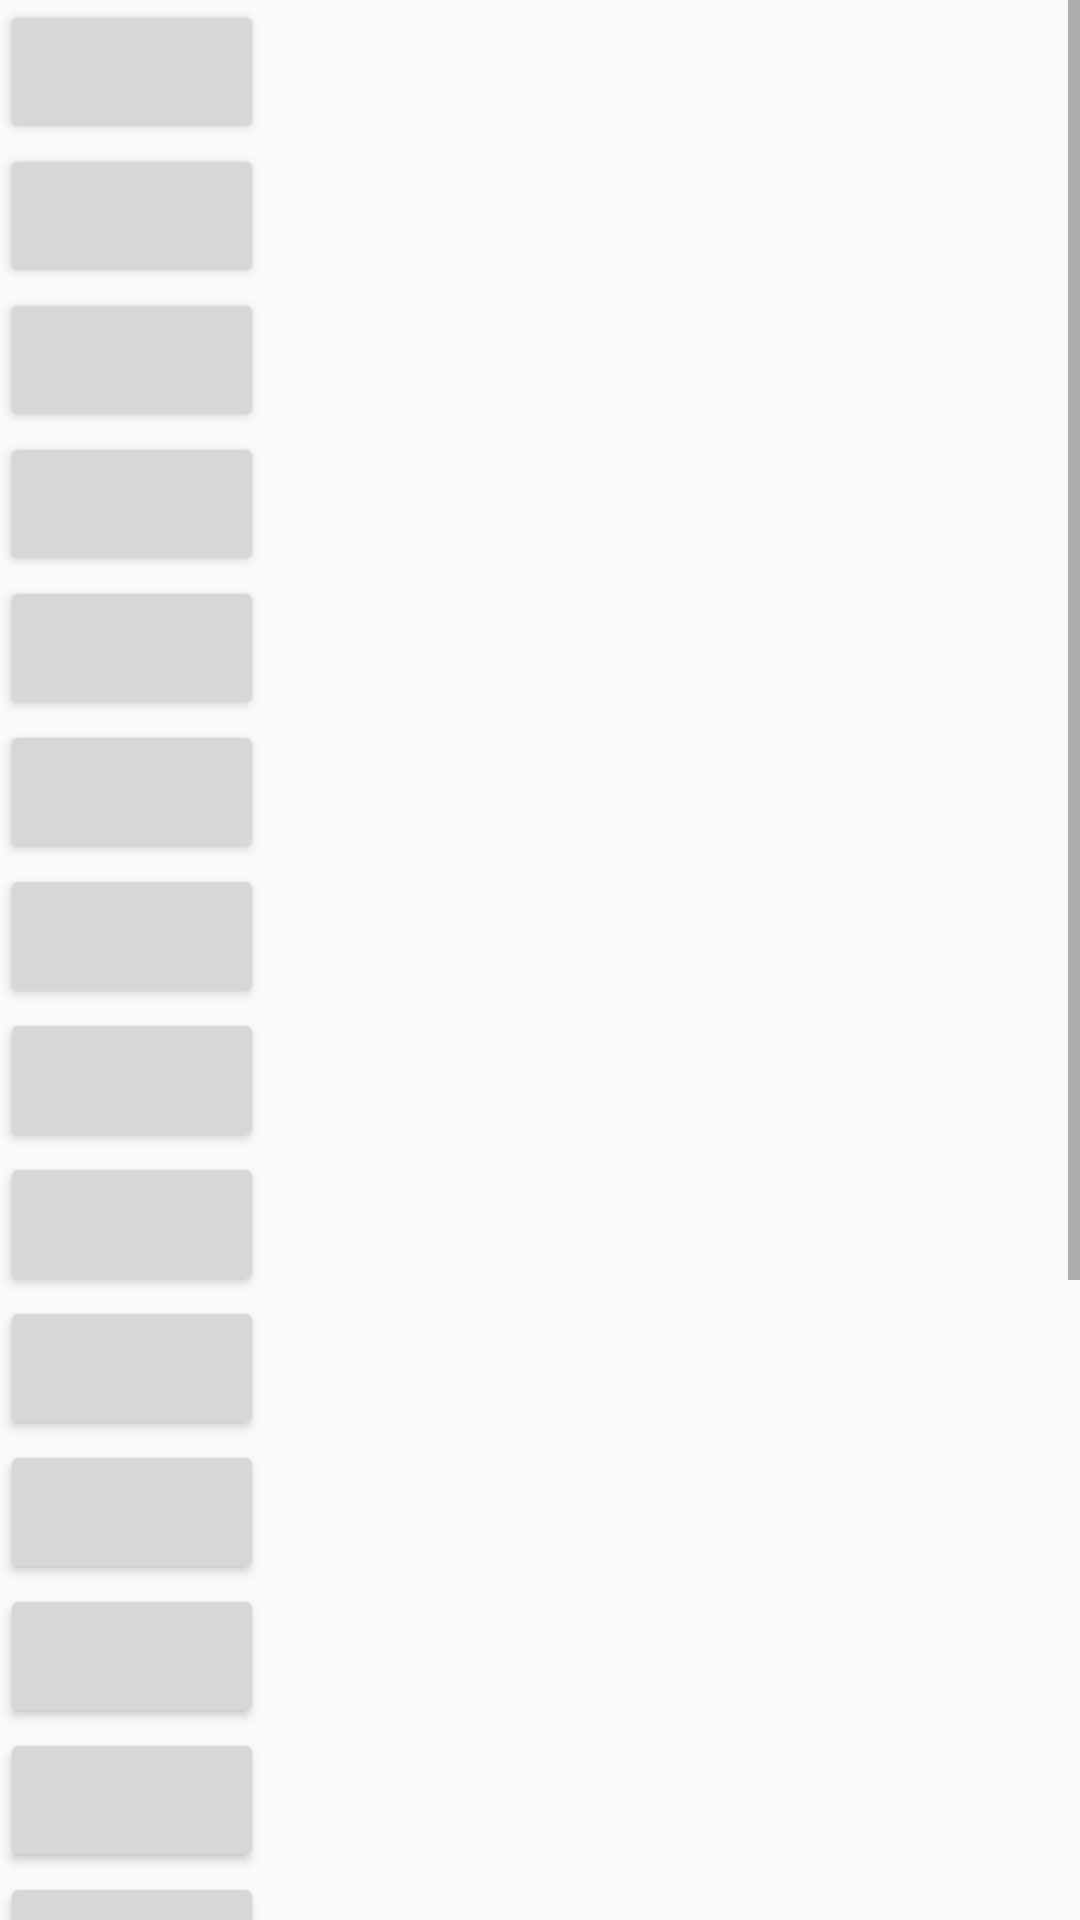

Produce the Android XML layout that renders to this screen, including the resource entries it uses.
<!-- AndroidManifest.xml: application theme Theme.LearningAndroid -->
<!-- res/layout/activity_app_screen.xml -->
<?xml version="1.0" encoding="utf-8"?>
<LinearLayout xmlns:android="http://schemas.android.com/apk/res/android"
    xmlns:app="http://schemas.android.com/apk/res-auto"
    xmlns:tools="http://schemas.android.com/tools"
    android:layout_width="match_parent"
    android:layout_height="match_parent"
    tools:context=".AppScreenActivity">

    <ScrollView
        android:layout_width="match_parent"
        android:layout_height="wrap_content">

        <LinearLayout
            android:layout_width="wrap_content"
            android:layout_height="wrap_content"
            android:orientation="vertical">

            <Button
                android:layout_width="match_parent"
                android:layout_height="wrap_content" />

            <Button
                android:layout_width="match_parent"
                android:layout_height="wrap_content" />

            <Button
                android:layout_width="match_parent"
                android:layout_height="wrap_content" />

            <Button
                android:layout_width="match_parent"
                android:layout_height="wrap_content" />

            <Button
                android:layout_width="match_parent"
                android:layout_height="wrap_content" />

            <Button
                android:layout_width="match_parent"
                android:layout_height="wrap_content" />

            <Button
                android:layout_width="match_parent"
                android:layout_height="wrap_content" />

            <Button
                android:layout_width="match_parent"
                android:layout_height="wrap_content" />

            <Button
                android:layout_width="match_parent"
                android:layout_height="wrap_content" />

            <Button
                android:layout_width="match_parent"
                android:layout_height="wrap_content" />

            <Button
                android:layout_width="match_parent"
                android:layout_height="wrap_content" />

            <Button
                android:layout_width="match_parent"
                android:layout_height="wrap_content" />

            <Button
                android:layout_width="match_parent"
                android:layout_height="wrap_content" />

            <Button
                android:layout_width="match_parent"
                android:layout_height="wrap_content" />

            <Button
                android:layout_width="match_parent"
                android:layout_height="wrap_content" />

            <Button
                android:layout_width="match_parent"
                android:layout_height="wrap_content" />

            <Button
                android:layout_width="match_parent"
                android:layout_height="wrap_content" />

            <Button
                android:layout_width="match_parent"
                android:layout_height="wrap_content" />

            <Button
                android:layout_width="match_parent"
                android:layout_height="wrap_content" />

            <Button
                android:layout_width="match_parent"
                android:layout_height="wrap_content" />


        </LinearLayout>

    </ScrollView>
</LinearLayout>
<!-- resources referenced by this layout -->
<resources>
  <style name="Theme.LearningAndroid" parent="Base.Theme.LearningAndroid" />
  <style name="Base.Theme.LearningAndroid" parent="Theme.AppCompat.DayNight.NoActionBar">
          
          
          <item name="colorPrimary">#00BCD4</item>
          <item name="colorPrimaryDark">#673AB7</item>
          <item name="colorAccent">#009688</item>
      </style>
</resources>
